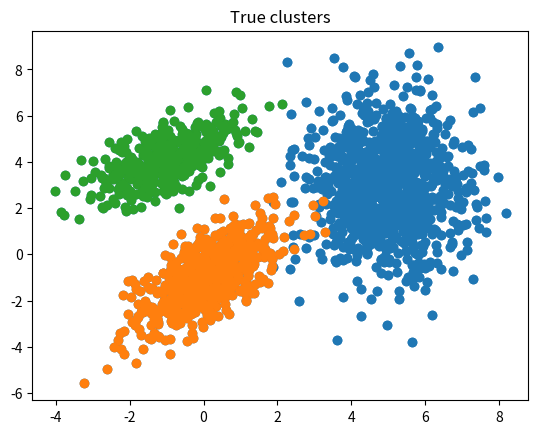

Generate this figure with matplotlib: (Note: this script raises an exception after producing the figure.)
# -*- coding: utf-8 -*-
"""
Created on Fri Aug 11 03:14:01 2017

[redacted]

KMeans
SofkKMeans
GMM
"""

import numpy as np
import matplotlib.pyplot as plt
from scipy.stats import multivariate_normal as mvn

class KMeans(object):
    
    def __str__(self):
        return "K-Means"
        
    def fit(self, X, k):
        N, D = X.shape
        idx = np.random.choice(N, size=k, replace=False)
        M = X[idx]
        while True:
            l = [KMeans.FindClosestPoint(self, point, M) for point in X]
            l = np.array(l)
            new_M = np.empty((k, D))
            for m in xrange(k):
                ids = m == l
                new_m = X[ids].mean(axis=0)
                new_M[m,:] = new_m
            
            if np.array(new_M==M).sum() == k*D:
                self.M = list(M)
                R = np.empty((N, k))
                for i in xrange(k):
                    R[:, i] = l == i
                self.R = R
                break
            else:
                M = new_M
        
    def FindClosestPoint(self, point, clusters):
        dists = []
        for cluster in clusters:
            diff = point - cluster
            d = diff.dot(diff)
            dists.append(d)
        return np.argmin(dists)
    
class SoftKMeans(object):
    
    def __str__(self):
        return "Soft K-Means"
        
    def distance(self, a, b):
        diff = a - b
        return diff.dot(diff)
    
    def fit(self, X, K, max_iter=20, beta=1.0):
        N, D = X.shape
        idx = np.random.choice(N, size=K, replace=False)
        C = X[idx]
        exponents = np.empty((N, K))
        for _ in xrange(max_iter):
            for k in xrange(K):
                for n in xrange(N):
                    exponents[n,k] = np.exp(-beta*self.distance(C[k], X[n]))
                    R = exponents / exponents.sum(axis=1, keepdims=True)

            for k in xrange(K):
                C[k] = R[:,k].dot(X) / R[:,k].sum()
                
        self.clusters = list(C)
        self.R = R
        
class GMM(object):
    
    def __str__(self):
        return "Gaussian Mixture Model"
    
    def fit(self, X, K, max_iter=20, smoothing=10e-3):
        N, D = X.shape
        idx = np.random.choice(N, size=K, replace=False)
        M = X[idx]
        C = np.zeros((K, D, D))
        pi = np.ones(K) / K
        R = np.zeros((N, K))
        for k in xrange(K):
            C[k] = np.eye(D)
        
        costs = np.zeros(max_iter)
        weighted_pdfs = np.zeros((N, K))
        
        for i in xrange(max_iter):
            for k in xrange(K):
                for n in xrange(N):
                    weighted_pdfs[n,k] = pi[k]*mvn.pdf(X[n], M[k], C[k])
    
            for k in xrange(K):
                for n in xrange(N):
                    R[n,k] = weighted_pdfs[n,k] / weighted_pdfs[n,:].sum()        
    
            for k in xrange(K):
                Nk = R[:,k].sum()
                pi[k] = Nk / N
                M[k] = R[:,k].dot(X) / Nk
                C[k] = np.sum(R[n,k]*np.outer(X[n] - M[k], X[n] - M[k]) for n in xrange(N)) / Nk + np.eye(D)*smoothing
    
    
            costs[i] = np.log(weighted_pdfs.sum(axis=1)).sum()
            if i > 0:
                if np.abs(costs[i] - costs[i-1]) < 0.1:
                    break
                
            self.pi = pi
            self.R = R
            self.M = M
            self.C = C
            
def test_clusters(X, K, models):
    for model in models:
        model.fit(X, K)
        random_colors = np.random.random((K, K))
        colors= model.R.dot(random_colors)
        plt.title(str(model))
        plt.scatter(X[:,0], X[:,1], c=colors)
        plt.show()
    
if __name__ in "__main__":
    K = 3
    
    models = [
             KMeans(),
             SoftKMeans(),
             GMM()
             ]
    
    cluster1 = np.random.multivariate_normal(mean=[5, 3], 
                cov=np.array([[1,0], [0,4]]), size=1000)
    cluster2 = np.random.multivariate_normal(mean=[0,-1], 
                cov=np.array([[1,0.8], [0.8,1.5]]), size=600)
    cluster3 = np.random.multivariate_normal(mean=[-1, 4], 
                cov=np.array([[1,0.6], [0.6,1]]), size=400)
    
    X = np.empty((2000, 2))
    X[:1000,:] = cluster1
    X[1000:1600,:] = cluster2
    X[1600:,:] = cluster3
    
    plt.scatter(X[:,0], X[:,1])
    plt.title("Raw data")
    plt.show() 
    
    plt.title("True clusters")
    plt.plot(X[:1000,0], X[:1000,1], "o")
    plt.plot(X[1000:1600,0], X[1000:1600,1], "o")
    plt.plot(X[1600:,0], X[1600:,1], "o")
    plt.show()
    
    test_clusters(X, K, models)

    D = 2
    s = 4
    mu1 = np.array([0, 0])
    mu2 = np.array([s, s])
    mu3 = np.array([0, s])

    N = 2000
    X = np.zeros((N, D))
    X[:1200, :] = np.random.randn(1200, D)*2 + mu1
    X[1200:1800, :] = np.random.randn(600, D) + mu2
    X[1800:, :] = np.random.randn(200, D)*0.5 + mu3   

    plt.scatter(X[:,0], X[:,1])
    plt.title("Raw data")
    plt.show()
    
    plt.title("True clusters")
    plt.plot(X[:1200,0], X[:1200,1], "o")
    plt.plot(X[1200:1800,0], X[1200:1800,1], "o")
    plt.plot(X[1800:,0], X[1800:,1], "o")
    plt.show()
    
    test_clusters(X, K, models)
